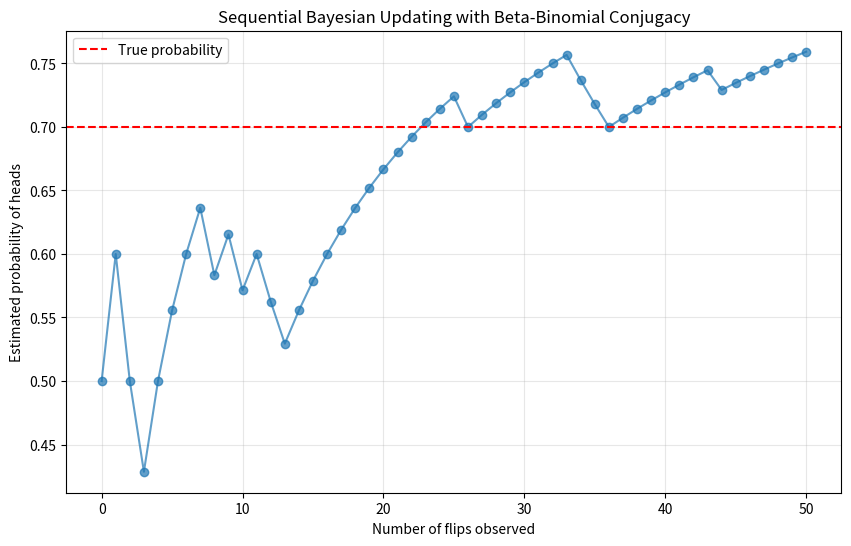

Write the Python code that produced this figure. (Note: this script raises an exception after producing the figure.)
import numpy as np
import matplotlib.pyplot as plt
from scipy import stats
import os

def sequential_updating_example():
    """
    Demonstrates sequential Bayesian updating with Beta-Binomial conjugacy.
    Shows how beliefs evolve as new data arrives incrementally.
    """
    # Initial prior parameters for Beta distribution
    alpha = 2
    beta = 2

    # Set random seed for reproducibility
    np.random.seed(42)
    
    # Simulated coin flips (1 = heads, 0 = tails)
    true_probability = 0.7
    flips = np.random.binomial(1, true_probability, size=50)

    # Initialize storage for evolution of beliefs
    alphas = [alpha]
    betas = [beta]

    # Sequentially update beliefs after each coin flip
    for flip in flips:
        if flip == 1:  # Heads
            alpha += 1
        else:  # Tails
            beta += 1
        alphas.append(alpha)
        betas.append(beta)

    # Calculate the mean (expected probability) at each step
    means = [a/(a+b) for a, b in zip(alphas, betas)]

    # Plot how our belief about the coin's bias evolves
    plt.figure(figsize=(10, 6))
    plt.plot(means, '-o', alpha=0.7)
    plt.axhline(y=true_probability, color='r', linestyle='--', label='True probability')
    plt.xlabel('Number of flips observed')
    plt.ylabel('Estimated probability of heads')
    plt.title('Sequential Bayesian Updating with Beta-Binomial Conjugacy')
    plt.legend()
    plt.grid(True, alpha=0.3)
    
    # Save the figure with consistent path handling
    script_dir = os.path.dirname(os.path.abspath(__file__))
    save_dir = os.path.join(os.path.dirname(script_dir), "Images")
    os.makedirs(save_dir, exist_ok=True)
    plt.savefig(os.path.join(save_dir, 'sequential_updating.png'), dpi=300, bbox_inches='tight')
    plt.close()

    print(f"Final estimate after {len(flips)} flips: {means[-1]:.4f}")
    print(f"True probability: {true_probability:.4f}")
    
    # Plot the evolution of the Beta distribution
    plt.figure(figsize=(12, 8))
    x = np.linspace(0, 1, 1000)
    
    # Plot selected iterations to show evolution
    iterations = [0, 5, 10, 25, 50]
    colors = ['red', 'orange', 'green', 'blue', 'purple']
    
    for i, iter_num in enumerate(iterations):
        if iter_num < len(alphas):
            a, b = alphas[iter_num], betas[iter_num]
            y = stats.beta.pdf(x, a, b)
            plt.plot(x, y, color=colors[i], lw=2, 
                    label=f'After {iter_num} flips: Beta({a}, {b})')
    
    plt.axvline(x=true_probability, color='k', linestyle='--', label='True probability')
    plt.xlabel('θ (probability of heads)')
    plt.ylabel('Probability Density')
    plt.title('Evolution of Beta Distribution with Sequential Updating')
    plt.legend()
    plt.grid(True, alpha=0.3)
    
    # Save the second figure with consistent path handling
    plt.savefig(os.path.join(save_dir, 'sequential_updating_distributions.png'), dpi=300, bbox_inches='tight')
    plt.close()

if __name__ == "__main__":
    sequential_updating_example() 